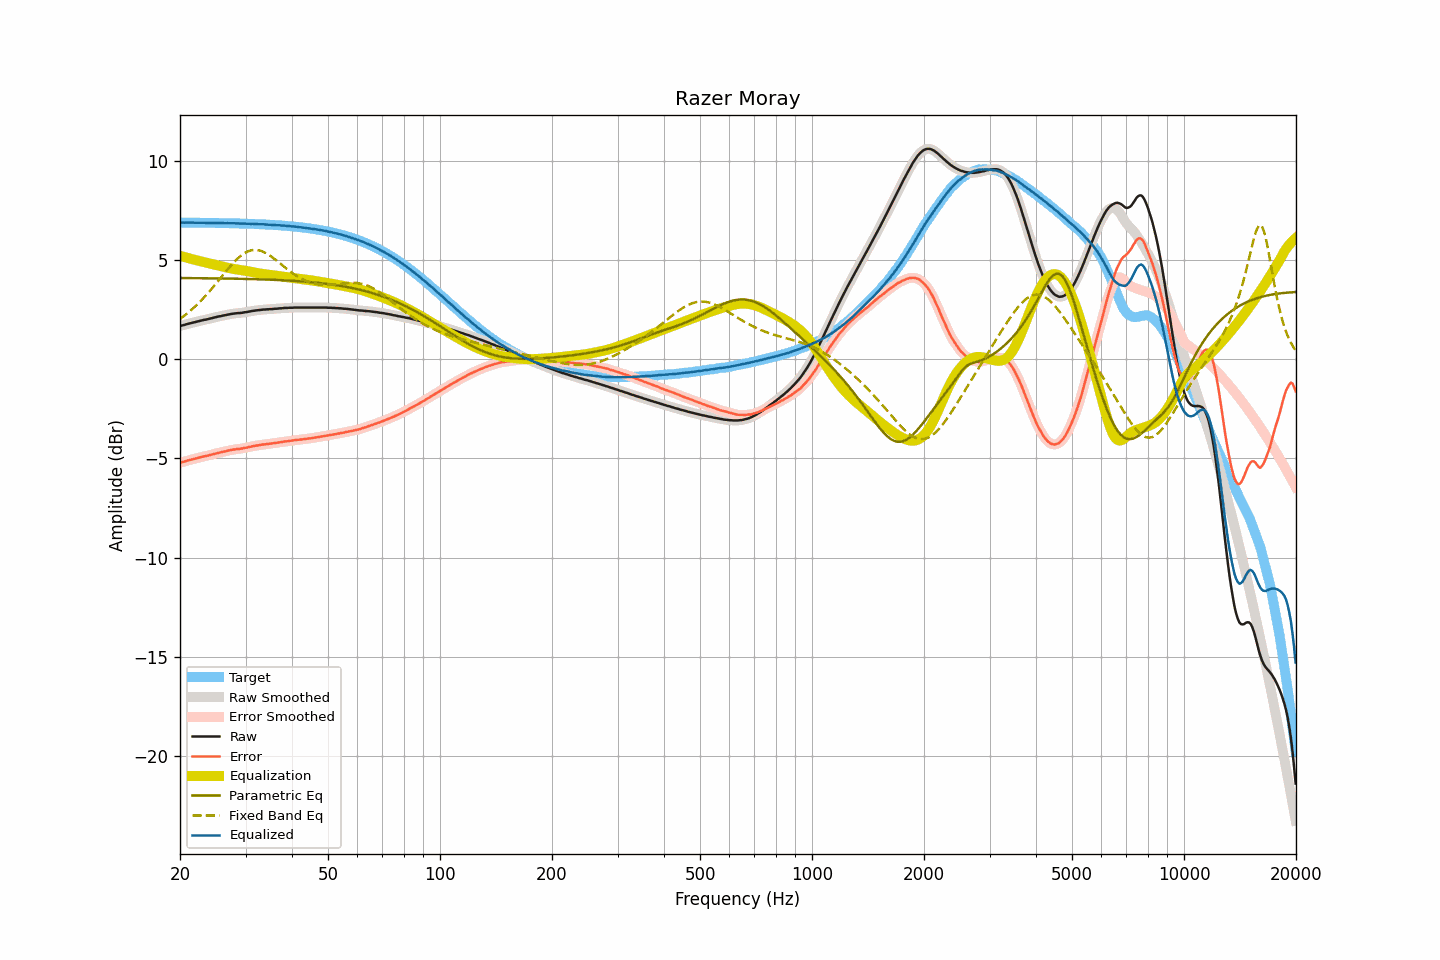

Data behind this chart, as committed beside it:
frequency, raw, smoothed, error, error_smoothed, equalization, parametric_eq, fixed_band_eq, equalized_raw, equalized_smoothed, target
20.00, 1.68, 1.68, -5.21, -5.21, 5.21, 4.09, 2.03, 6.89, 6.89, 6.89
20.20, 1.70, 1.70, -5.19, -5.19, 5.19, 4.09, 2.09, 6.89, 6.89, 6.89
20.40, 1.72, 1.72, -5.17, -5.17, 5.17, 4.09, 2.15, 6.89, 6.89, 6.89
20.61, 1.74, 1.74, -5.15, -5.15, 5.15, 4.09, 2.21, 6.88, 6.89, 6.89
20.81, 1.77, 1.76, -5.12, -5.12, 5.12, 4.09, 2.28, 6.89, 6.89, 6.89
21.02, 1.79, 1.79, -5.10, -5.10, 5.10, 4.09, 2.35, 6.89, 6.89, 6.89
21.23, 1.81, 1.81, -5.08, -5.08, 5.08, 4.09, 2.41, 6.89, 6.89, 6.89
21.44, 1.83, 1.83, -5.06, -5.06, 5.06, 4.09, 2.48, 6.89, 6.89, 6.89
21.66, 1.85, 1.85, -5.04, -5.04, 5.04, 4.09, 2.56, 6.88, 6.88, 6.88
21.87, 1.87, 1.87, -5.02, -5.02, 5.02, 4.09, 2.63, 6.88, 6.88, 6.88
22.09, 1.89, 1.89, -5.00, -5.00, 4.99, 4.09, 2.71, 6.88, 6.88, 6.88
22.31, 1.91, 1.91, -4.97, -4.97, 4.97, 4.09, 2.79, 6.88, 6.88, 6.88
22.54, 1.93, 1.93, -4.95, -4.95, 4.95, 4.09, 2.87, 6.88, 6.88, 6.88
22.76, 1.95, 1.95, -4.93, -4.93, 4.93, 4.09, 2.95, 6.88, 6.88, 6.88
22.99, 1.97, 1.97, -4.91, -4.91, 4.91, 4.08, 3.03, 6.88, 6.88, 6.88
23.22, 1.99, 1.98, -4.89, -4.89, 4.90, 4.08, 3.12, 6.88, 6.88, 6.88
23.45, 2.00, 2.00, -4.88, -4.88, 4.88, 4.08, 3.21, 6.87, 6.88, 6.88
23.69, 2.02, 2.02, -4.86, -4.86, 4.86, 4.08, 3.30, 6.87, 6.87, 6.88
23.92, 2.04, 2.04, -4.84, -4.84, 4.84, 4.08, 3.39, 6.87, 6.87, 6.87
24.16, 2.06, 2.06, -4.82, -4.82, 4.82, 4.08, 3.48, 6.87, 6.87, 6.87
24.40, 2.08, 2.08, -4.80, -4.80, 4.80, 4.08, 3.58, 6.87, 6.87, 6.87
24.65, 2.10, 2.10, -4.77, -4.77, 4.77, 4.08, 3.68, 6.87, 6.87, 6.87
24.89, 2.12, 2.12, -4.75, -4.75, 4.75, 4.08, 3.77, 6.87, 6.87, 6.87
25.14, 2.14, 2.14, -4.73, -4.73, 4.73, 4.08, 3.87, 6.87, 6.87, 6.87
25.39, 2.16, 2.15, -4.71, -4.71, 4.71, 4.07, 3.97, 6.87, 6.87, 6.87
25.65, 2.17, 2.17, -4.70, -4.69, 4.69, 4.07, 4.07, 6.86, 6.87, 6.87
25.91, 2.19, 2.19, -4.68, -4.68, 4.68, 4.07, 4.17, 6.86, 6.86, 6.86
26.16, 2.21, 2.20, -4.66, -4.66, 4.66, 4.07, 4.27, 6.86, 6.86, 6.86
26.43, 2.22, 2.22, -4.64, -4.64, 4.64, 4.07, 4.37, 6.86, 6.86, 6.86
26.69, 2.24, 2.24, -4.62, -4.62, 4.62, 4.07, 4.47, 6.86, 6.86, 6.86
26.96, 2.26, 2.25, -4.60, -4.60, 4.60, 4.07, 4.57, 6.86, 6.86, 6.86
27.23, 2.27, 2.27, -4.59, -4.59, 4.59, 4.07, 4.66, 6.85, 6.86, 6.86
27.50, 2.29, 2.28, -4.57, -4.57, 4.57, 4.06, 4.75, 6.86, 6.86, 6.85
27.77, 2.30, 2.30, -4.55, -4.56, 4.56, 4.06, 4.84, 6.85, 6.85, 6.85
28.05, 2.31, 2.31, -4.54, -4.54, 4.55, 4.06, 4.93, 6.85, 6.85, 6.85
28.33, 2.32, 2.32, -4.53, -4.53, 4.53, 4.06, 5.01, 6.85, 6.85, 6.85
28.62, 2.33, 2.32, -4.52, -4.52, 4.52, 4.06, 5.09, 6.85, 6.85, 6.85
28.90, 2.33, 2.33, -4.52, -4.51, 4.51, 4.06, 5.16, 6.84, 6.84, 6.84
29.19, 2.34, 2.34, -4.50, -4.50, 4.50, 4.05, 5.23, 6.84, 6.84, 6.84
29.48, 2.35, 2.35, -4.49, -4.49, 4.49, 4.05, 5.29, 6.83, 6.84, 6.84
29.78, 2.37, 2.36, -4.47, -4.47, 4.47, 4.05, 5.34, 6.84, 6.83, 6.84
30.08, 2.38, 2.38, -4.46, -4.46, 4.46, 4.05, 5.39, 6.83, 6.83, 6.83
30.38, 2.39, 2.39, -4.44, -4.44, 4.44, 4.05, 5.43, 6.83, 6.83, 6.83
30.68, 2.41, 2.40, -4.42, -4.42, 4.42, 4.04, 5.46, 6.83, 6.83, 6.83
30.99, 2.42, 2.42, -4.41, -4.41, 4.41, 4.04, 5.49, 6.82, 6.83, 6.82
31.30, 2.44, 2.43, -4.39, -4.39, 4.39, 4.04, 5.50, 6.83, 6.82, 6.82
31.61, 2.45, 2.45, -4.37, -4.37, 4.37, 4.04, 5.51, 6.82, 6.82, 6.82
31.93, 2.46, 2.46, -4.36, -4.36, 4.36, 4.04, 5.51, 6.82, 6.82, 6.82
32.24, 2.47, 2.47, -4.35, -4.35, 4.34, 4.03, 5.51, 6.81, 6.81, 6.81
32.57, 2.48, 2.48, -4.33, -4.33, 4.33, 4.03, 5.49, 6.81, 6.81, 6.81
32.89, 2.49, 2.49, -4.32, -4.32, 4.32, 4.03, 5.47, 6.80, 6.81, 6.80
33.22, 2.50, 2.50, -4.30, -4.30, 4.31, 4.03, 5.44, 6.80, 6.80, 6.80
33.55, 2.51, 2.50, -4.29, -4.29, 4.30, 4.02, 5.41, 6.80, 6.80, 6.80
33.89, 2.51, 2.51, -4.29, -4.28, 4.28, 4.02, 5.37, 6.79, 6.79, 6.79
34.23, 2.52, 2.51, -4.27, -4.27, 4.27, 4.02, 5.33, 6.79, 6.79, 6.79
34.57, 2.52, 2.52, -4.27, -4.27, 4.26, 4.01, 5.27, 6.78, 6.78, 6.78
34.92, 2.53, 2.52, -4.25, -4.26, 4.25, 4.01, 5.22, 6.78, 6.78, 6.78
35.27, 2.53, 2.53, -4.25, -4.25, 4.24, 4.01, 5.16, 6.77, 6.77, 6.78
35.62, 2.54, 2.54, -4.23, -4.23, 4.23, 4.00, 5.11, 6.77, 6.77, 6.77
35.97, 2.55, 2.54, -4.22, -4.22, 4.22, 4.00, 5.04, 6.77, 6.76, 6.77
... 635 more rows
